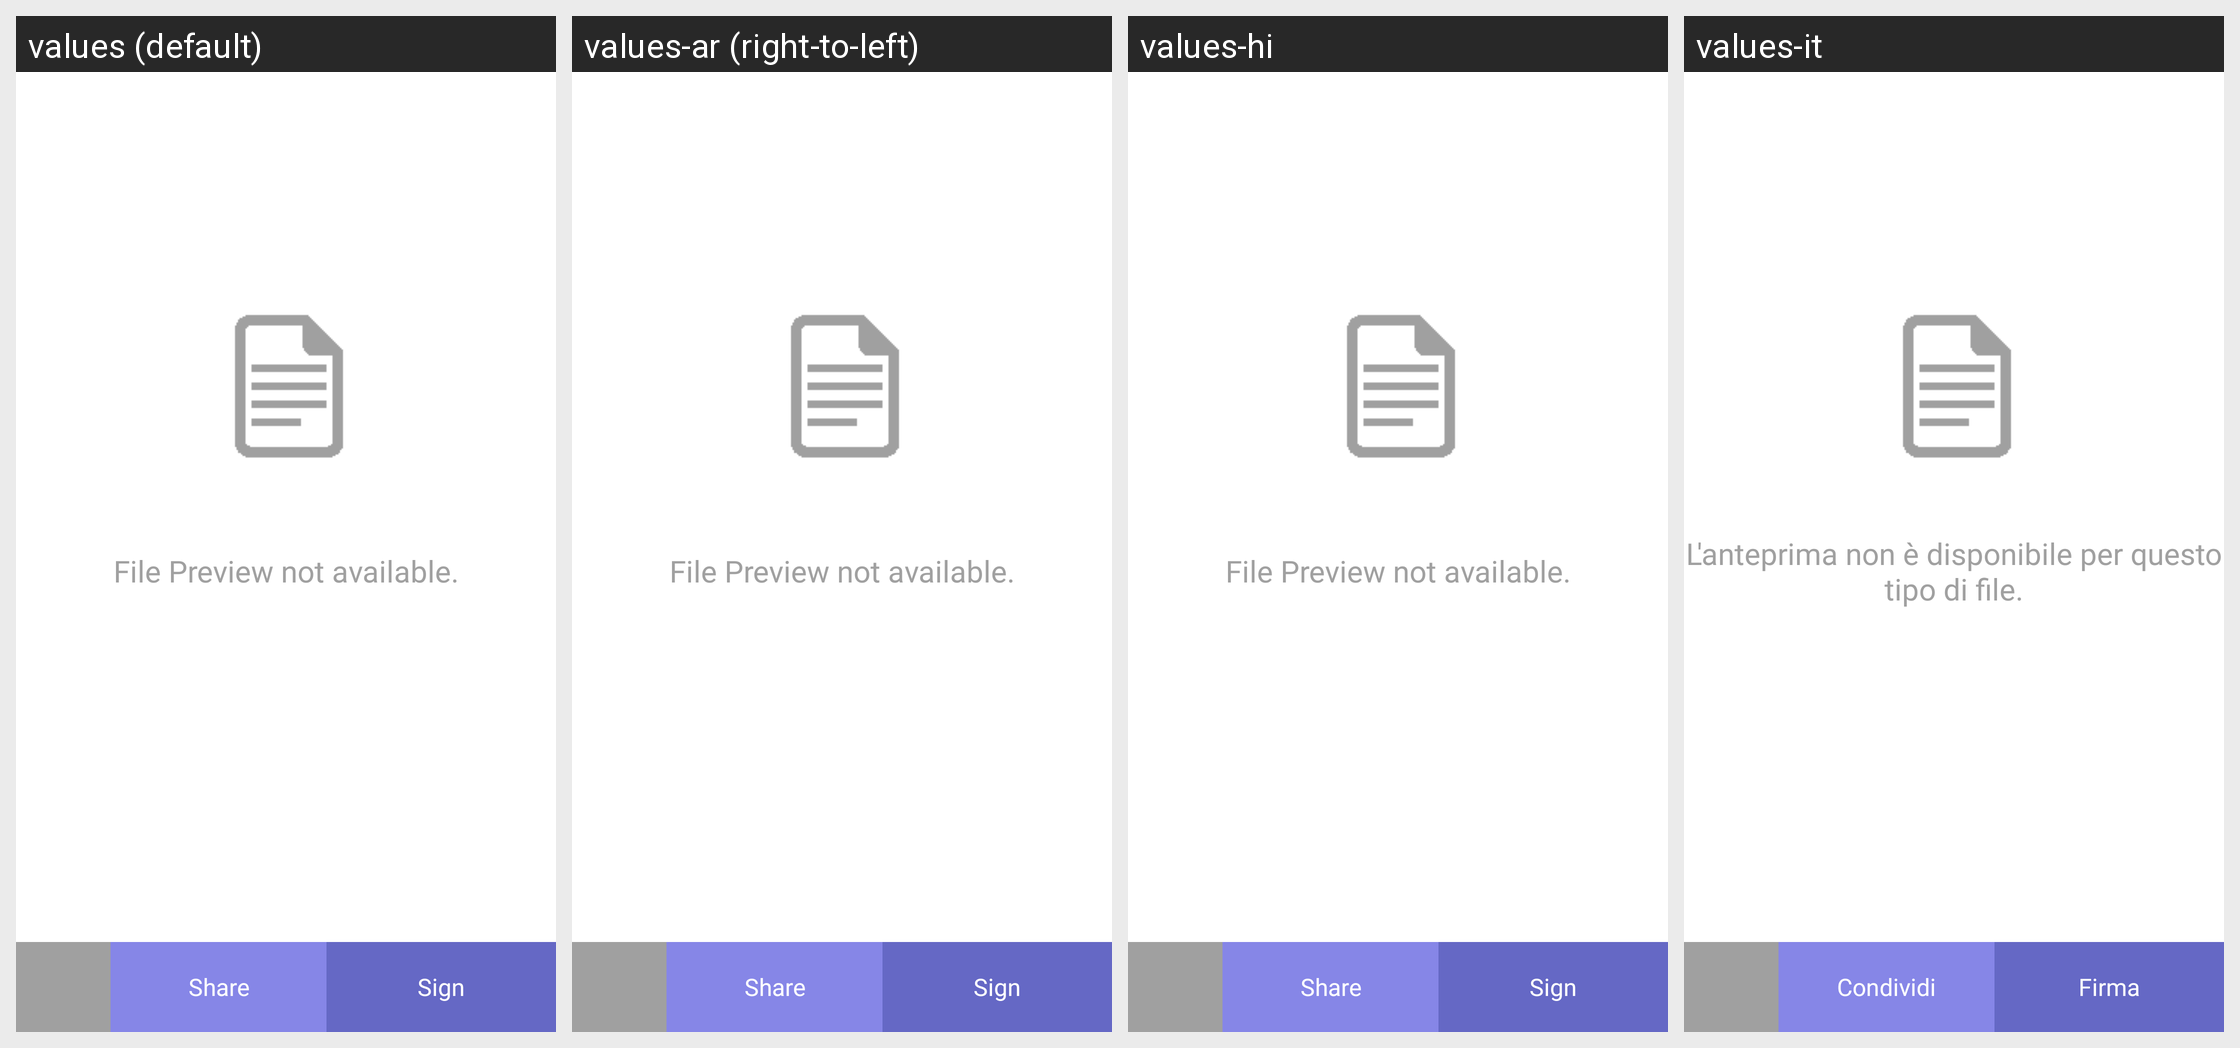

For this localized Android screen grid, give each drawn string resource with its value in every locale shown.
Android screen res/layout/activity_fileviewer.xml rendered under 4 locales, left to right: values (default), values-ar (right-to-left), values-hi, values-it. Device: Nexus 5 (rendered at 1080×1920; each locale shown at half size, 540×960, under a caption strip naming it); theme EizmaTheme.
Other locales in the repository, not shown: values-af, values-am, values-as, values-az, values-be, values-bg, values-bn, values-bs, values-ca, values-cs, values-da, values-de, values-el, values-en-rGB, values-es, values-es-rUS, values-et, values-eu, values-fa, values-fi, values-fr, values-fr-rCA, values-gl, values-gu, values-hr, values-hu, values-hy, values-id, values-in, values-is, values-iw, values-ja, values-ka, values-kk, values-km, values-kn, values-ko, values-ky, values-lo, values-lt, values-lv, values-mk, values-ml, values-mn, values-mr, values-ms, values-my, values-nb, values-ne, values-nl, values-or, values-pa, values-pl, values-pt, values-pt-rBR, values-pt-rPT, values-ro, values-ru, values-si, values-sk, values-sl, values-sq, values-sr, values-sv, values-sw, values-ta, values-te, values-th, values-tl, values-tr, values-uk, values-ur, values-uz, values-vi, values-zh-rCN, values-zh-rHK, values-zh-rTW, values-zu.
Strings drawn on this screen, with the default value and each locale's value (text and hints the layout hard-codes, and strings that could not be matched under every locale, appear in the picture but are not listed):

no_file_preview
  values: File Preview not available.
  values-ar: File Preview not available.  [not translated; the default value is used]
  values-hi: File Preview not available.  [not translated; the default value is used]
  values-it: L'anteprima non è disponibile per questo tipo di file.

button_share
  values: Share
  values-ar: Share  [not translated; the default value is used]
  values-hi: Share  [not translated; the default value is used]
  values-it: Condividi

button_sign
  values: Sign
  values-ar: Sign  [not translated; the default value is used]
  values-hi: Sign  [not translated; the default value is used]
  values-it: Firma
